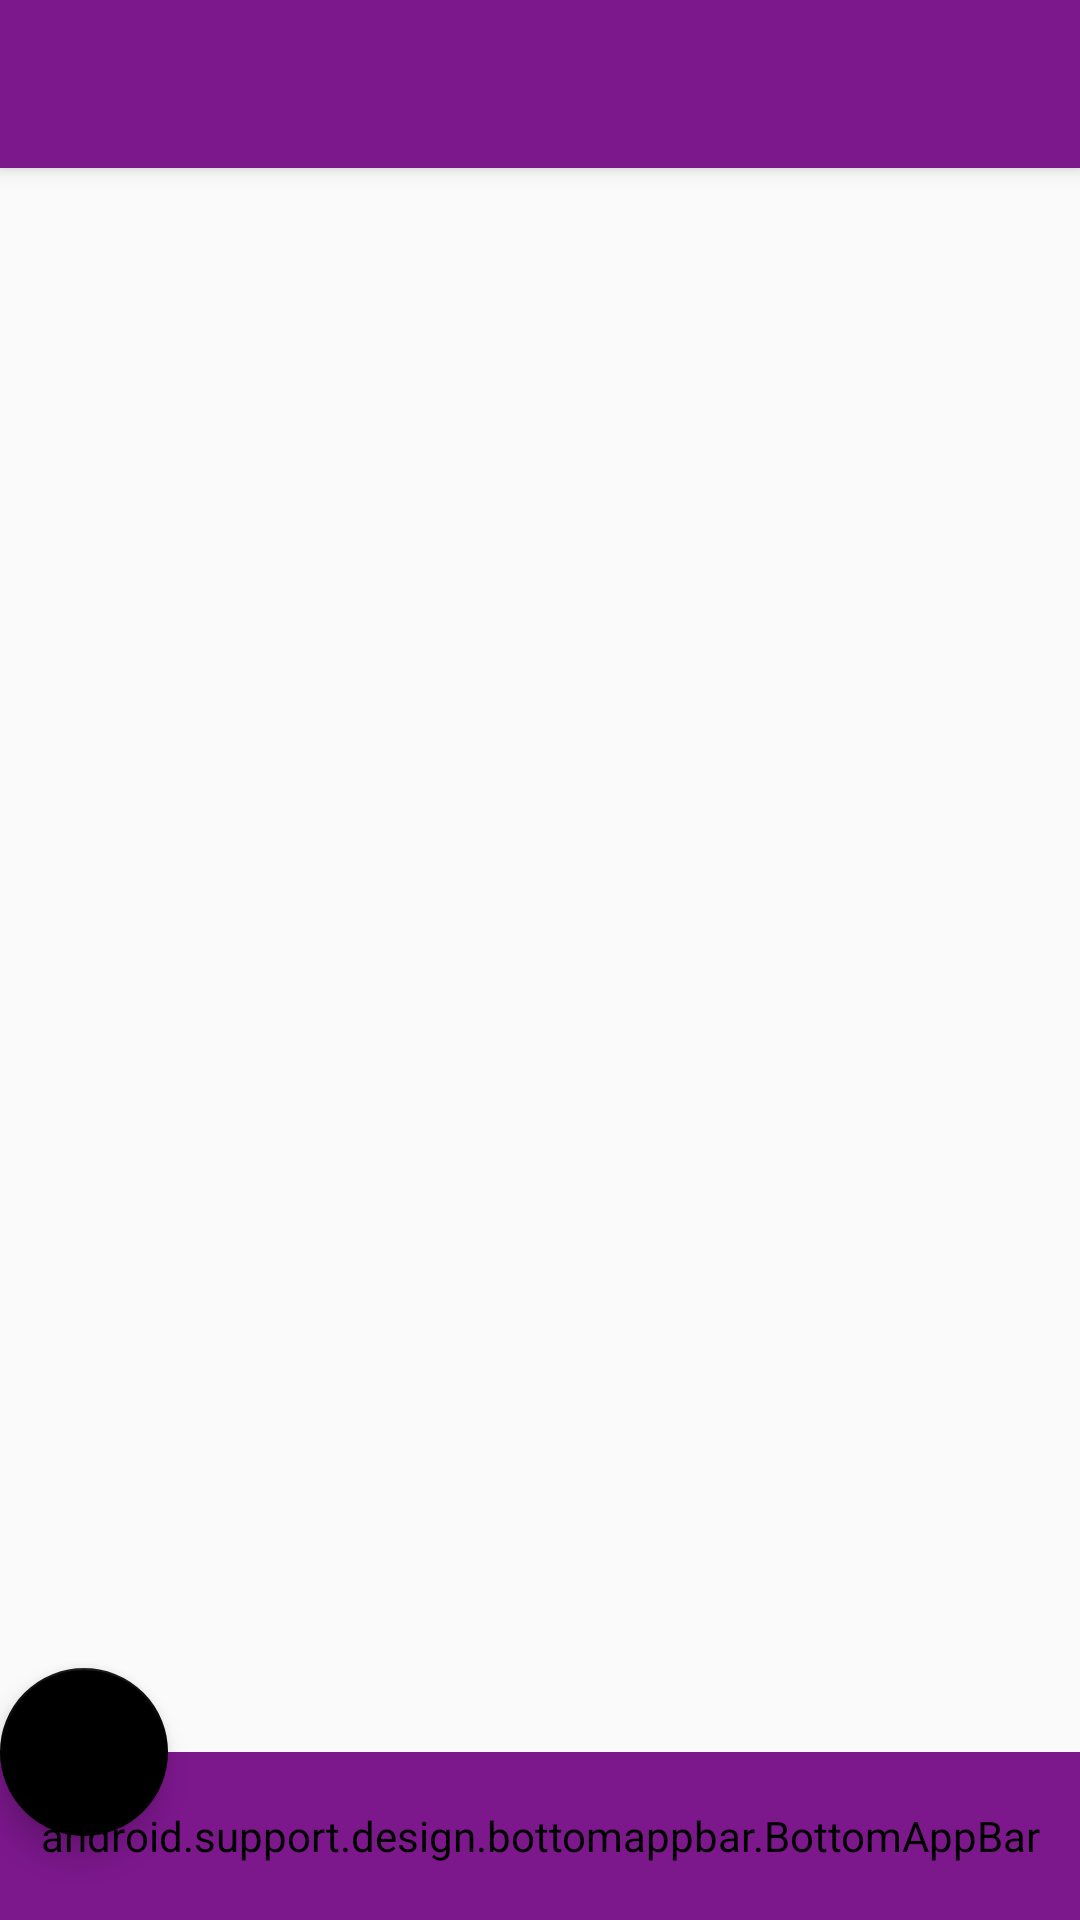

This screen was rendered from an Android layout file. Write that file and the resources it references.
<!-- AndroidManifest.xml: application theme CustomAppTheme -->
<!-- res/layout/app_bar_base.xml -->
<?xml version="1.0" encoding="utf-8"?>
<android.support.design.widget.CoordinatorLayout xmlns:android="http://schemas.android.com/apk/res/android"
    xmlns:app="http://schemas.android.com/apk/res-auto"
    xmlns:tools="http://schemas.android.com/tools"
    android:layout_width="match_parent"
    android:layout_height="match_parent"
    tools:context=".ui.base.BaseActivity"
    android:fitsSystemWindows="true">

    <android.support.design.widget.AppBarLayout
        android:layout_width="match_parent"
        android:layout_height="wrap_content"
        android:theme="@style/AppTheme.AppBarOverlay">

        <android.support.v7.widget.Toolbar
            android:id="@+id/toolbar"
            android:layout_width="match_parent"
            android:layout_height="?attr/actionBarSize"
            android:background="?attr/colorPrimary"
            app:popupTheme="@style/AppTheme.PopupOverlay" />

    </android.support.design.widget.AppBarLayout>

        <LinearLayout xmlns:android="http://schemas.android.com/apk/res/android"
            android:layout_width="match_parent"
            android:layout_height="match_parent"
            android:orientation="vertical">

            

            <FrameLayout
                android:id="@+id/main_frame"
                android:layout_width="match_parent"
                android:layout_height="match_parent" />

        </LinearLayout>

    <include layout="@layout/bottom_container" />

</android.support.design.widget.CoordinatorLayout>
<!-- res/layout/bottom_container.xml (included above) -->
<?xml version="1.0" encoding="utf-8"?>
<android.support.design.widget.CoordinatorLayout xmlns:android="http://schemas.android.com/apk/res/android"
    xmlns:app="http://schemas.android.com/apk/res-auto"
    android:layout_width="match_parent"
    android:layout_height="match_parent"
    android:id="@+id/coordinatorLayout">

    <android.support.design.bottomappbar.BottomAppBar
        android:id="@+id/bottomAppBar"
        style="@style/Widget.MaterialComponents.BottomAppBar"
        android:layout_width="match_parent"
        android:layout_height="?attr/actionBarSize"
        android:layout_gravity="bottom"
        app:backgroundTint="@color/purple"
        app:fabAttached="true"
        app:fabCradleDiameter="70dp"
        app:fabCradleRoundedCornerRadius="10dp"
        app:layout_scrollFlags="scroll|enterAlways"
        app:popupTheme="@style/ThemeOverlay.AppCompat.Light"
        app:theme="@style/ThemeOverlay.AppCompat.Dark.ActionBar"
        app:title="@string/cretae_action"
        app:titleTextColor="@android:color/black"
        >

    </android.support.design.bottomappbar.BottomAppBar>

    <android.support.design.widget.FloatingActionButton
        android:id="@+id/fab"
        android:layout_width="wrap_content"
        android:layout_height="wrap_content"
        app:layout_anchor="@id/bottomAppBar"
        app:srcCompat="@drawable/ic_add_black_24dp" />
</android.support.design.widget.CoordinatorLayout>
<!-- resources referenced by this layout -->
<resources>
  <color name="purple">#7c178c</color>
  <string name="cretae_action">Create action</string>
  <style name="AppTheme.AppBarOverlay" parent="CustomAppTheme" />
  <style name="AppTheme.PopupOverlay" parent="CustomAppTheme" />
  <style name="CustomAppTheme" parent="Theme.AppCompat.Light.DarkActionBar">
          
          <item name="colorPrimary">@color/purple</item>
          <item name="colorPrimaryDark">@color/purpleDark</item>
          <item name="colorAccent">@color/action</item>
      </style>
  <color name="purpleDark">#5b1566</color>
  <color name="action">#000000</color>
</resources>
